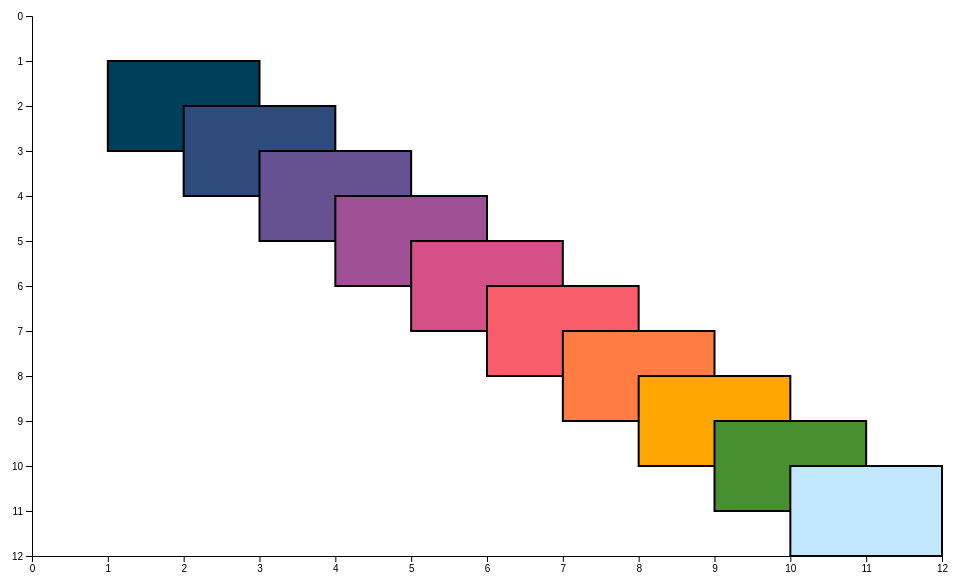
D3 v6 page, settled after 360 driven frames (6 s of simulated time); the page loaded 1 data file(s).


// ── js/script.js
function  rearrange(data) {
    result = []
    data.forEach(row => {result.push([row[1],row[2],row[3],row[0],row[4]])})
    return result;
}

function handleClick() {
    dataSet = rearrange(dataSet);

    xScale.domain([0, d3.max(dataSet, function(d) { return d[0]; }) +d3.max(dataSet, function(d) { return d[2]; })]);

    yScale.domain([0, d3.max(dataSet, function(d) { return d[1]; }) +d3.max(dataSet, function(d) { return d[3]; })]);

    svg.selectAll("rect")
        .data(dataSet)
        .transition().duration(updateTime)
        .attr("x", function(d) { return xScale(d[0]);})
        .attr("y", function(d) { return yScale(d[1]);})
        .attr("width", function(d) { return xScale(d[2]);})
        .attr("height", function(d) { return yScale(d[3]);})
        .attr("fill", function(d){  return d[4] })
        .attr("stroke-width", "2")
        .attr("stroke", "black");

    svg.select(".y.axis").transition().duration(updateTime).call(yAxis);

    svg.select(".x.axis").transition().duration(updateTime).call(xAxis);

};
var margin = {top: 10, right: 30, bottom: 50, left: 60};

var width = 1000 - margin.left - margin.right;

var height = 600 - margin.top - margin.bottom;

var yScale = d3.scaleLinear().range([0, height]);

var xScale = d3.scaleLinear().range([0, width]);

var xAxis = d3.axisBottom(xScale);

var yAxis = d3.axisLeft(yScale);

var svg = d3.select("body").append("svg")
    .attr("width", width + margin.left + margin.right)
    .attr("height", height + margin.top + margin.bottom)
    .append("g")
    .attr("transform", "translate(" + margin.left + "," + margin.top + ")");

svg.append("g")
    .attr("class", "x axis")
    .attr("transform", "translate(0," + height + ")")
    .call(xAxis);

svg.append("g")
    .attr("class", "y axis")
    .call(yAxis);

var updateTime = 600;

var dataSet= [];

 d3.json("data/dataset.json").then(function(data){
    data.forEach(row => {
        arr = Object.getOwnPropertyNames(row).map(function(e) {return row[e];});
        dataSet.push(arr);
    });

     xScale.domain([0, d3.max(dataSet, function(d) { return d[0]; }) +d3.max(dataSet, function(d) { return d[2]; })]);

     yScale.domain([0, d3.max(dataSet, function(d) { return d[1]; }) +d3.max(dataSet, function(d) { return d[3]; })]);

     svg.select(".y.axis").transition().duration(updateTime).call(yAxis);

     svg.select(".x.axis").transition().duration(updateTime).call(xAxis);

     svg.append("g")
         .selectAll("rect")
         .data(dataSet)
         .enter()
         .append("rect")
         .attr("x", function(d) { return xScale(d[0]) })
         .attr("y", function(d) { return yScale(d[1])})
         .attr("width", function(d) { return xScale(d[2]) })
         .attr("height", function(d) { return yScale(d[3]) })
         .attr("fill", function(d){  return d[4] })
         .attr("stroke-width", "2")
         .attr("stroke", "black");

     d3.select("svg").on("click", handleClick);
 });





### data: data/dataset.json
[
 {
  "x": 1,
  "y": 1,
  "width": 2,
  "height": 2,
  "hex": "#003f5c"
 },
 {
  "x": 2,
  "y": 2,
  "width": 2,
  "height": 2,
  "hex": "#2f4b7c"
 },
 {
  "x": 3,
  "y": 3,
  "width": 2,
  "height": 2,
  "hex": "#665191"
 },
 {
  "x": 4,
  "y": 4,
  "width": 2,
  "height": 2,
  "hex": "#a05195"
 },
 {
  "x": 5,
  "y": 5,
  "width": 2,
  "height": 2,
  "hex": "#d45087"
 },
 {
  "x": 6,
  "y": 6,
  "width": 2,
  "height": 2,
  "hex": "#f95d6a"
 },
 {
  "x": 7,
  "y": 7,
  "width": 2,
  "height": 2,
  "hex": "#ff7c43"
 },
 {
  "x": 8,
  "y": 8,
  "width": 2,
  "height": 2,
  "hex": "#ffa600"
 },
 "... 2 more items"
]